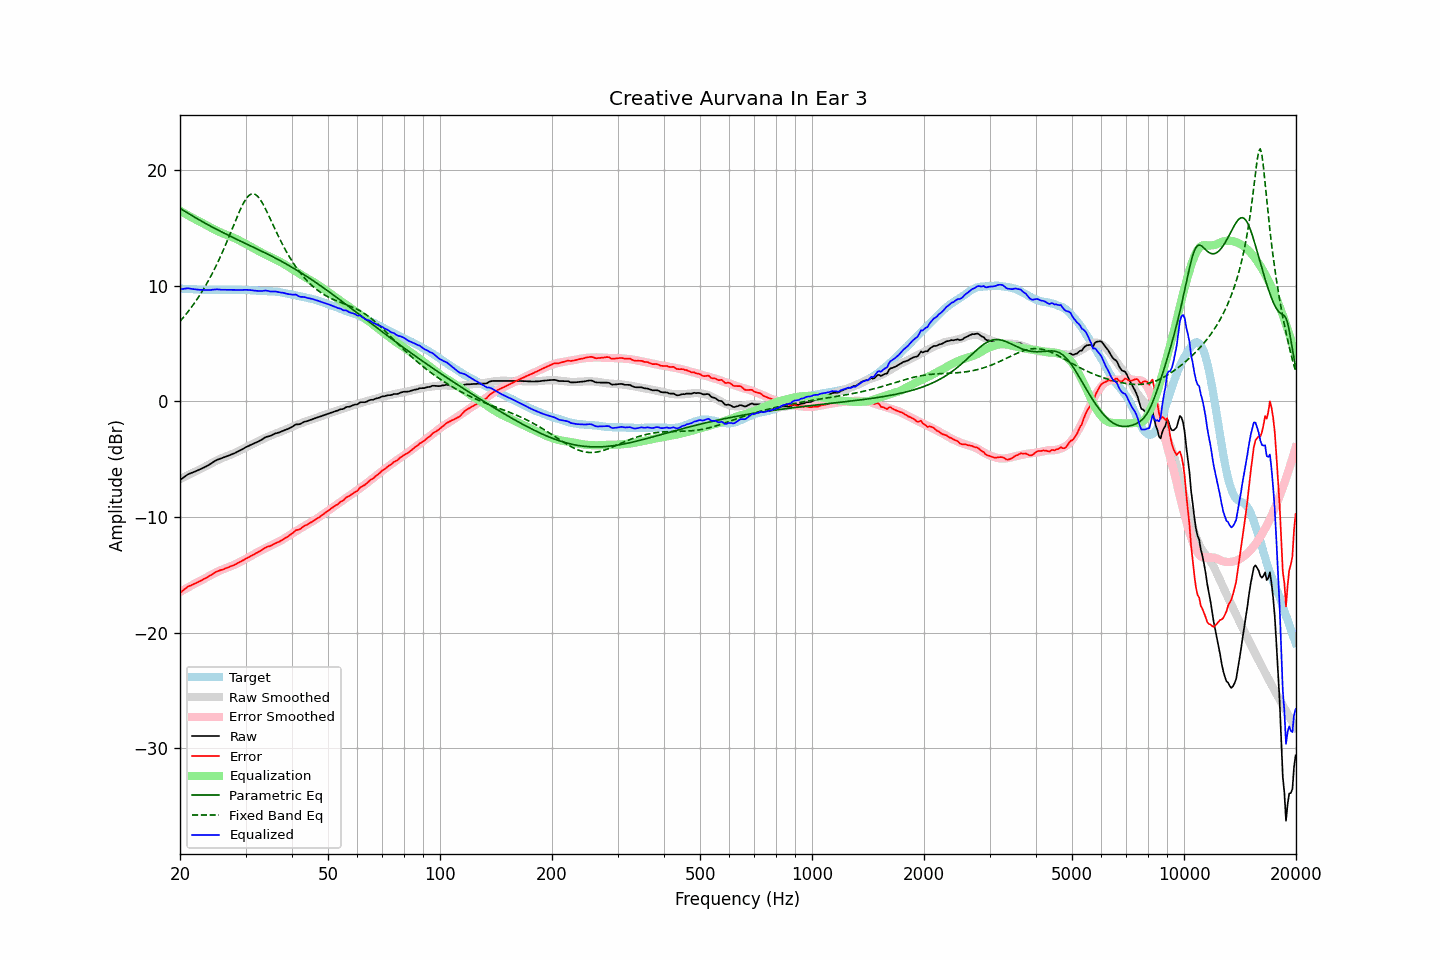

Values plotted in this chart, from the file beside it:
frequency, raw, error, smoothed, error_smoothed, equalization, parametric_eq, fixed_band_eq, equalized_raw, equalized_smoothed, target
20.00, -6.80, -16.56, -6.73, -16.48, 16.48, 16.69, 6.92, 9.68, 9.76, 9.75
20.20, -6.70, -16.45, -6.66, -16.40, 16.40, 16.61, 7.08, 9.70, 9.75, 9.74
20.40, -6.60, -16.33, -6.59, -16.33, 16.33, 16.52, 7.24, 9.72, 9.74, 9.73
20.61, -6.50, -16.24, -6.52, -16.25, 16.25, 16.44, 7.41, 9.74, 9.73, 9.73
20.81, -6.40, -16.11, -6.45, -16.17, 16.17, 16.35, 7.58, 9.77, 9.72, 9.71
21.02, -6.30, -16.01, -6.38, -16.09, 16.09, 16.27, 7.75, 9.79, 9.71, 9.71
21.23, -6.25, -15.95, -6.31, -16.01, 16.01, 16.18, 7.93, 9.76, 9.70, 9.70
21.44, -6.20, -15.91, -6.24, -15.93, 15.93, 16.10, 8.12, 9.73, 9.69, 9.71
21.66, -6.14, -15.84, -6.17, -15.86, 15.86, 16.02, 8.31, 9.71, 9.69, 9.70
21.87, -6.09, -15.78, -6.10, -15.78, 15.78, 15.94, 8.50, 9.69, 9.68, 9.69
22.09, -6.03, -15.71, -6.03, -15.70, 15.70, 15.85, 8.70, 9.67, 9.67, 9.67
22.31, -5.97, -15.65, -5.96, -15.63, 15.63, 15.77, 8.91, 9.66, 9.67, 9.67
22.54, -5.91, -15.58, -5.90, -15.56, 15.56, 15.69, 9.12, 9.65, 9.66, 9.66
22.76, -5.85, -15.51, -5.83, -15.49, 15.49, 15.61, 9.34, 9.64, 9.66, 9.66
22.99, -5.78, -15.43, -5.77, -15.42, 15.42, 15.53, 9.56, 9.64, 9.65, 9.65
23.22, -5.71, -15.35, -5.70, -15.35, 15.35, 15.46, 9.79, 9.64, 9.65, 9.64
23.45, -5.64, -15.29, -5.62, -15.27, 15.27, 15.38, 10.03, 9.63, 9.65, 9.65
23.69, -5.57, -15.21, -5.55, -15.19, 15.19, 15.30, 10.27, 9.62, 9.65, 9.64
23.92, -5.49, -15.13, -5.47, -15.11, 15.11, 15.23, 10.52, 9.62, 9.64, 9.64
24.16, -5.41, -15.06, -5.40, -15.04, 15.04, 15.15, 10.78, 9.63, 9.64, 9.64
24.40, -5.31, -14.96, -5.32, -14.96, 14.96, 15.08, 11.04, 9.65, 9.64, 9.65
24.65, -5.22, -14.87, -5.25, -14.89, 14.89, 15.00, 11.31, 9.67, 9.64, 9.65
24.89, -5.13, -14.78, -5.17, -14.82, 14.82, 14.93, 11.59, 9.69, 9.65, 9.65
25.14, -5.06, -14.71, -5.10, -14.75, 14.75, 14.86, 11.88, 9.69, 9.65, 9.65
25.39, -5.01, -14.66, -5.04, -14.69, 14.69, 14.79, 12.17, 9.67, 9.65, 9.65
25.65, -4.96, -14.61, -4.97, -14.62, 14.62, 14.71, 12.47, 9.66, 9.65, 9.64
25.91, -4.91, -14.56, -4.91, -14.56, 14.56, 14.64, 12.78, 9.65, 9.65, 9.65
26.16, -4.86, -14.52, -4.85, -14.51, 14.51, 14.57, 13.10, 9.65, 9.65, 9.66
26.43, -4.80, -14.46, -4.80, -14.45, 14.45, 14.51, 13.42, 9.65, 9.65, 9.66
26.69, -4.75, -14.41, -4.75, -14.40, 14.40, 14.44, 13.75, 9.65, 9.65, 9.66
26.96, -4.70, -14.36, -4.69, -14.35, 14.35, 14.37, 14.08, 9.64, 9.65, 9.65
27.23, -4.64, -14.29, -4.64, -14.29, 14.29, 14.30, 14.42, 9.65, 9.65, 9.65
27.50, -4.59, -14.24, -4.58, -14.24, 14.24, 14.23, 14.76, 9.64, 9.65, 9.65
27.77, -4.53, -14.19, -4.53, -14.18, 14.18, 14.17, 15.10, 9.65, 9.65, 9.66
28.05, -4.48, -14.14, -4.46, -14.11, 14.11, 14.10, 15.44, 9.63, 9.65, 9.65
28.33, -4.41, -14.05, -4.40, -14.05, 14.05, 14.03, 15.78, 9.64, 9.65, 9.64
28.62, -4.34, -13.98, -4.33, -13.98, 13.98, 13.97, 16.11, 9.64, 9.65, 9.64
28.90, -4.27, -13.92, -4.26, -13.91, 13.91, 13.90, 16.43, 9.64, 9.64, 9.64
29.19, -4.20, -13.84, -4.19, -13.83, 13.83, 13.84, 16.73, 9.63, 9.64, 9.64
29.48, -4.12, -13.76, -4.12, -13.76, 13.76, 13.77, 17.02, 9.64, 9.64, 9.64
29.78, -4.04, -13.68, -4.05, -13.69, 13.69, 13.71, 17.27, 9.64, 9.63, 9.63
30.08, -3.96, -13.60, -3.99, -13.61, 13.61, 13.64, 17.49, 9.65, 9.63, 9.64
30.38, -3.90, -13.53, -3.92, -13.54, 13.54, 13.58, 17.68, 9.64, 9.62, 9.63
30.68, -3.83, -13.45, -3.85, -13.46, 13.46, 13.51, 17.82, 9.63, 9.61, 9.61
30.99, -3.76, -13.37, -3.78, -13.38, 13.38, 13.44, 17.91, 9.62, 9.61, 9.61
31.30, -3.70, -13.30, -3.70, -13.30, 13.30, 13.38, 17.95, 9.60, 9.60, 9.60
31.61, -3.64, -13.23, -3.63, -13.22, 13.22, 13.31, 17.94, 9.58, 9.59, 9.59
31.93, -3.57, -13.15, -3.56, -13.14, 13.14, 13.25, 17.88, 9.57, 9.58, 9.58
32.24, -3.51, -13.08, -3.49, -13.07, 13.07, 13.18, 17.77, 9.56, 9.58, 9.57
32.57, -3.45, -13.01, -3.43, -12.99, 12.99, 13.11, 17.62, 9.54, 9.57, 9.56
32.89, -3.38, -12.93, -3.36, -12.92, 12.92, 13.05, 17.43, 9.54, 9.56, 9.55
33.22, -3.30, -12.85, -3.29, -12.84, 12.84, 12.98, 17.21, 9.54, 9.55, 9.55
33.55, -3.20, -12.74, -3.22, -12.77, 12.77, 12.91, 16.97, 9.57, 9.55, 9.54
33.89, -3.11, -12.66, -3.16, -12.70, 12.70, 12.84, 16.70, 9.59, 9.54, 9.55
34.23, -3.06, -12.59, -3.10, -12.63, 12.63, 12.77, 16.42, 9.57, 9.54, 9.53
34.57, -3.02, -12.55, -3.04, -12.57, 12.57, 12.70, 16.13, 9.54, 9.53, 9.53
34.92, -2.99, -12.51, -2.98, -12.50, 12.50, 12.63, 15.83, 9.51, 9.52, 9.52
35.27, -2.93, -12.46, -2.92, -12.43, 12.43, 12.56, 15.53, 9.50, 9.51, 9.52
35.62, -2.86, -12.37, -2.86, -12.37, 12.37, 12.49, 15.23, 9.50, 9.50, 9.51
35.97, -2.79, -12.29, -2.81, -12.30, 12.30, 12.42, 14.93, 9.51, 9.49, 9.50
... 635 more rows
